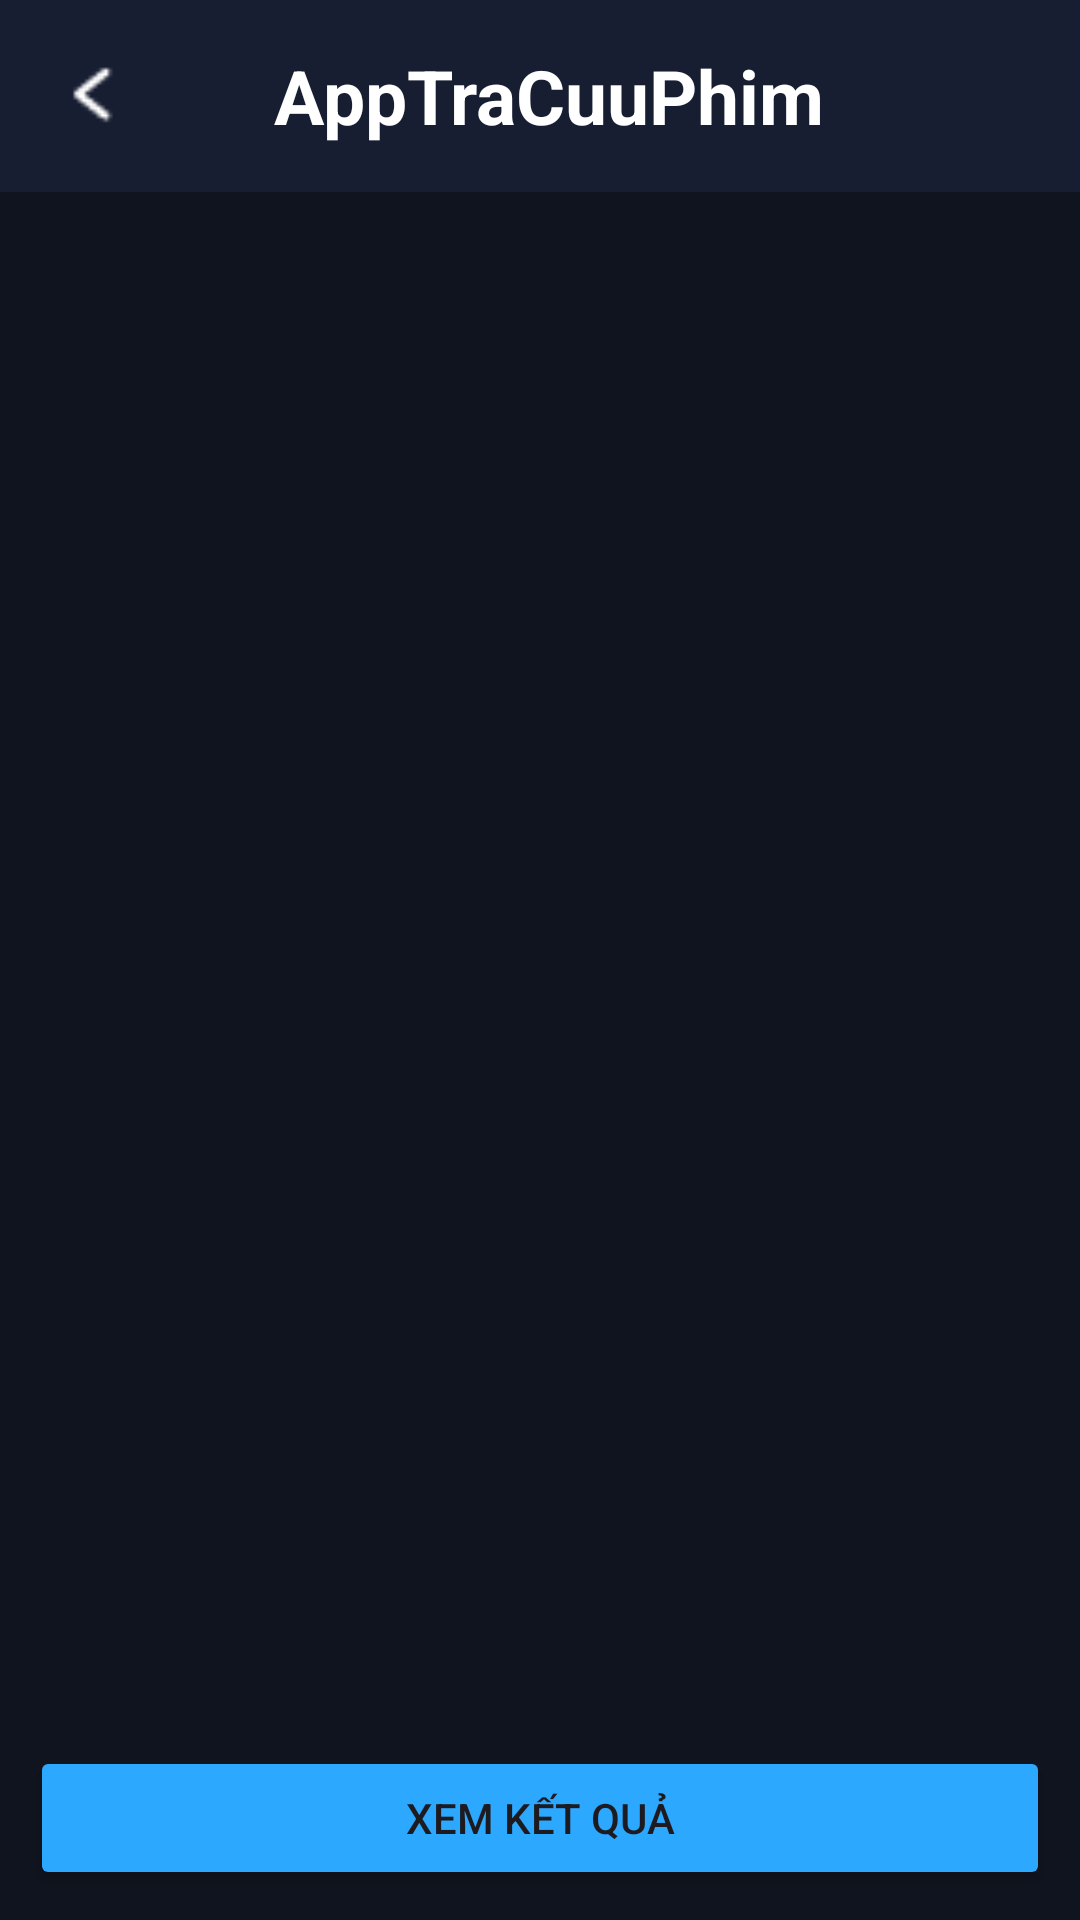

Layout XML and referenced resources for this Android screen:
<!-- AndroidManifest.xml: application theme Theme.AppTraCuuPhim -->
<!-- res/layout/activity_advanced_search.xml -->
<?xml version="1.0" encoding="utf-8"?>
<LinearLayout xmlns:android="http://schemas.android.com/apk/res/android"
    xmlns:app="http://schemas.android.com/apk/res-auto"
    xmlns:tools="http://schemas.android.com/tools"
    android:layout_width="match_parent"
    android:layout_height="match_parent"
    android:orientation="vertical"
    tools:context=".activity.AdvancedSearchActivity"
    android:background="@color/body_color">
    <include
        android:id="@+id/toolbar"
        layout="@layout/toolbar"/>
    <RelativeLayout
        android:layout_width="match_parent"
        android:layout_height="match_parent"
        android:orientation="vertical"
        android:background="@color/body_color"
        android:layout_marginTop="10dp">
        <include
            android:id="@+id/advanced_search"
            layout="@layout/content_advanced_search" />
        <Button
            android:id="@+id/advanced_search_btn"
            android:layout_width="match_parent"
            android:layout_height="wrap_content"
            android:layout_alignParentBottom="true"
            android:layout_margin="10dp"
            android:paddingVertical="10dp"
            android:backgroundTint="@color/main_color"
            android:text="Xem kết quả"/>
    </RelativeLayout>
</LinearLayout>
<!-- res/layout/toolbar.xml (included above) -->
<?xml version="1.0" encoding="utf-8"?>
<androidx.appcompat.widget.Toolbar xmlns:android="http://schemas.android.com/apk/res/android"
    android:id="@+id/toolbar"
    android:layout_width="match_parent"
    android:layout_height="wrap_content"
    android:background="@color/header_color">
    <RelativeLayout
        android:layout_width="match_parent"
        android:layout_height="wrap_content"
        android:layout_marginRight="10dp">
        <ImageView
            android:id="@+id/back_btn"
            android:layout_width="30dp"
            android:layout_height="30dp"
            android:src="@drawable/arrow_left"
            android:layout_centerVertical="true"/>
        <TextView
            android:layout_width="match_parent"
            android:layout_height="wrap_content"
            android:text="@string/app_name"
            android:id="@+id/toolbar_title"
            android:gravity="center_horizontal"
            android:textStyle="bold"
            android:textColor="@color/white"
            android:textSize="25dp" />
    </RelativeLayout>
</androidx.appcompat.widget.Toolbar>
<!-- res/layout/content_advanced_search.xml (included above) -->
<?xml version="1.0" encoding="utf-8"?>
<androidx.core.widget.NestedScrollView xmlns:android="http://schemas.android.com/apk/res/android"
    xmlns:app="http://schemas.android.com/apk/res-auto"
    xmlns:tools="http://schemas.android.com/tools"
    android:layout_width="match_parent"
    android:layout_height="match_parent"
    tools:context=".activity.AdvancedSearchActivity">
        <LinearLayout
            android:layout_width="match_parent"
            android:layout_height="match_parent"
            android:orientation="vertical"
            android:paddingBottom="70dp">

            <androidx.recyclerview.widget.RecyclerView
                android:id="@+id/recycle_view"
                android:layout_width="match_parent"
                android:layout_height="wrap_content"/>

            <androidx.recyclerview.widget.RecyclerView
                android:id="@+id/recycle_view_with_runtime"
                android:layout_width="match_parent"
                android:layout_height="wrap_content"/>

            <androidx.recyclerview.widget.RecyclerView
                android:id="@+id/recycle_view_vote_average"
                android:layout_width="match_parent"
                android:layout_height="wrap_content"/>

            <androidx.recyclerview.widget.RecyclerView
                android:id="@+id/recycle_view_vote_count"
                android:layout_width="match_parent"
                android:layout_height="wrap_content"/>

            <androidx.recyclerview.widget.RecyclerView
                android:id="@+id/recycle_view_genres"
                android:layout_width="match_parent"
                android:layout_height="wrap_content"/>
        </LinearLayout>
</androidx.core.widget.NestedScrollView>
<!-- resources referenced by this layout -->
<resources>
  <color name="body_color">#10141E</color>
  <color name="header_color">#171E31</color>
  <color name="main_color">#2CA8FF</color>
  <color name="white">#FFFFFFFF</color>
  <!-- drawable arrow_left: png bitmap (drawable, 269 bytes) -->
  <string name="app_name">AppTraCuuPhim</string>
  <style name="Theme.AppTraCuuPhim" parent="Base.Theme.AppTraCuuPhim" />
  <style name="Base.Theme.AppTraCuuPhim" parent="Theme.Material3.DayNight.NoActionBar">
          
           <item name="colorPrimary">@color/header_color</item>
      </style>
</resources>
